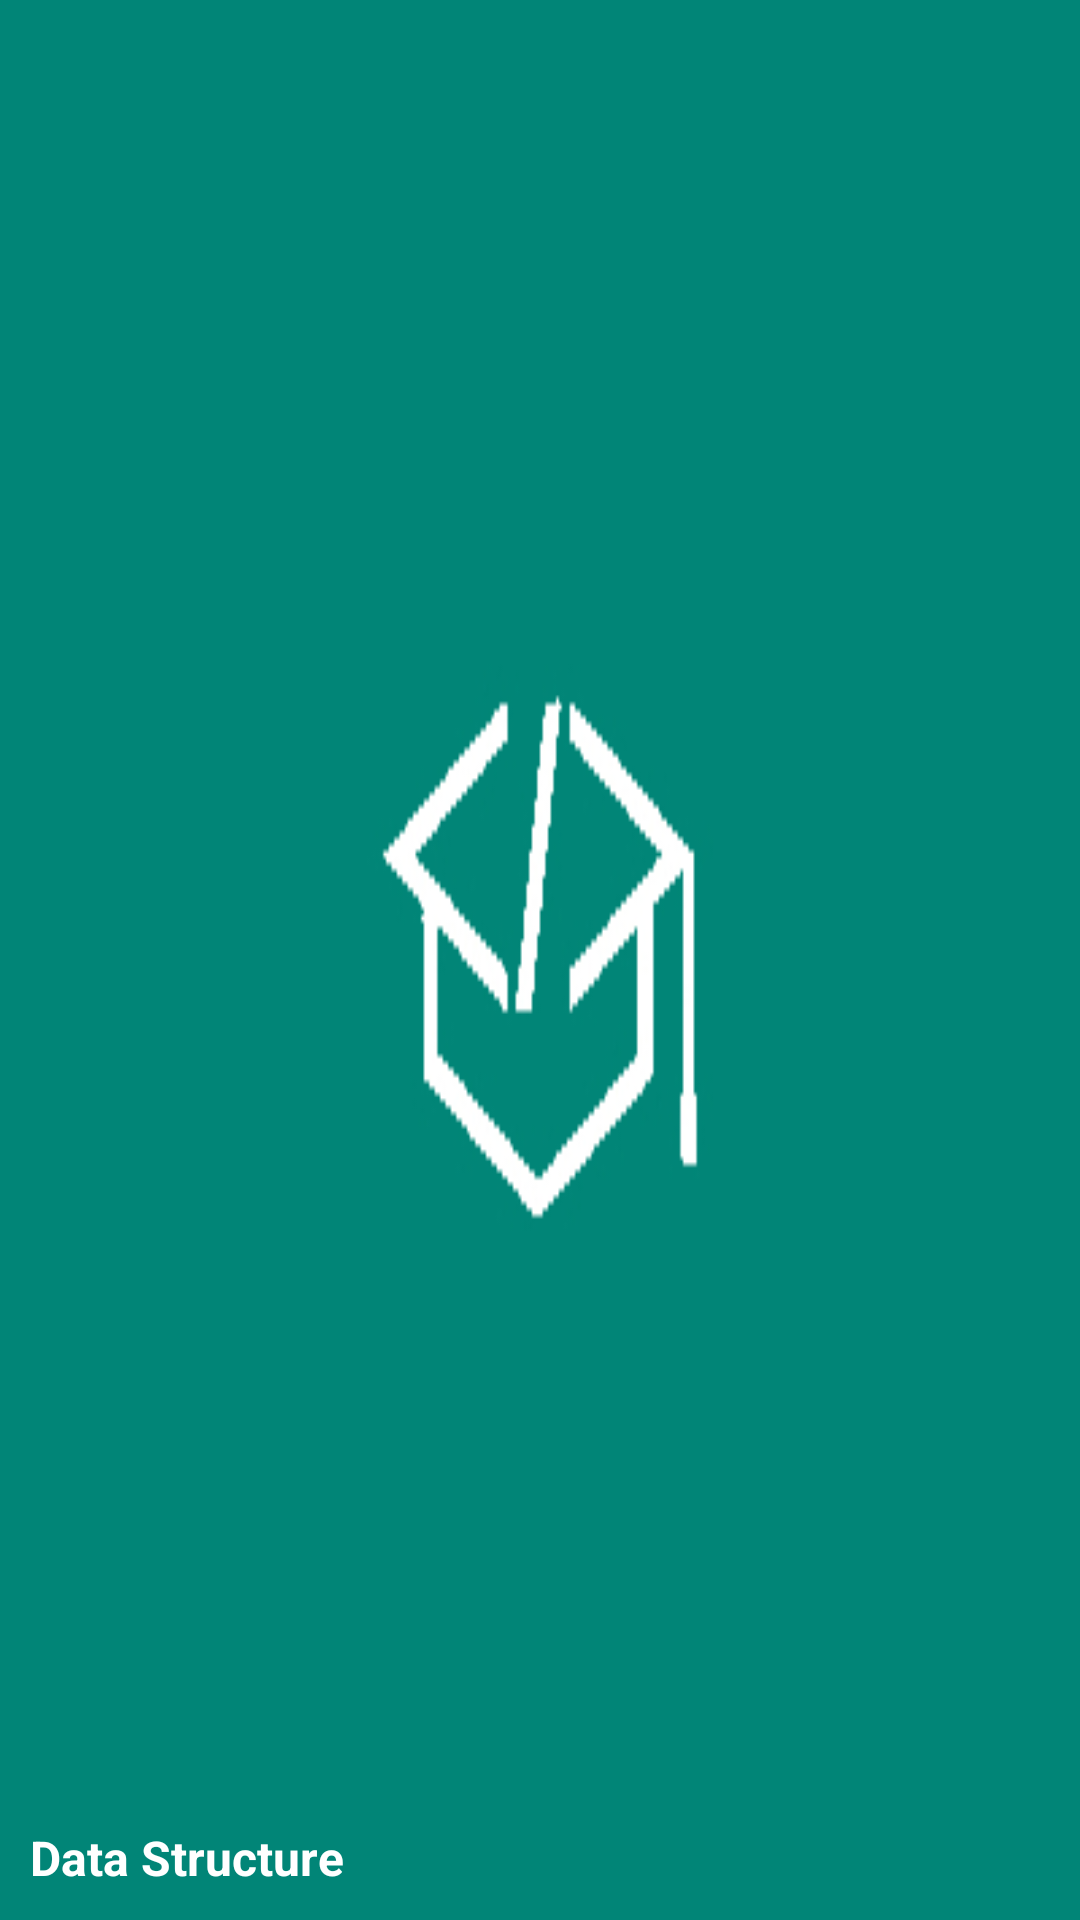

Layout XML and referenced resources for this Android screen:
<!-- AndroidManifest.xml: application theme AppTheme -->
<!-- res/layout/nav_header_programs.xml -->
<?xml version="1.0" encoding="utf-8"?>
<LinearLayout xmlns:android="http://schemas.android.com/apk/res/android"
    android:layout_width="match_parent"
    android:layout_height="230dp"
    android:background="@drawable/background"
    android:gravity="bottom"
    android:orientation="vertical"
    android:paddingLeft="10dp"
    android:paddingRight="10dp"
    android:paddingBottom="10dp">
    <TextView
        android:layout_width="match_parent"
        android:textColor="#fff"
        android:textStyle="bold"
        android:layout_height="wrap_content"
        android:text="Data Structure "
        android:textSize="16sp"/>
</LinearLayout>
<!-- resources referenced by this layout -->
<resources>
  <!-- drawable background: jpg bitmap (drawable, 15975 bytes) -->
  <style name="AppTheme" parent="Theme.AppCompat.Light.DarkActionBar">
          
          <item name="colorPrimary">@color/colorPrimary</item>
          <item name="colorPrimaryDark">@color/colorPrimaryDark</item>
          <item name="colorAccent">@color/colorAccent</item>
      </style>
  <color name="colorPrimary">#008577</color>
  <color name="colorPrimaryDark">#00574B</color>
  <color name="colorAccent">#D81B60</color>
</resources>
